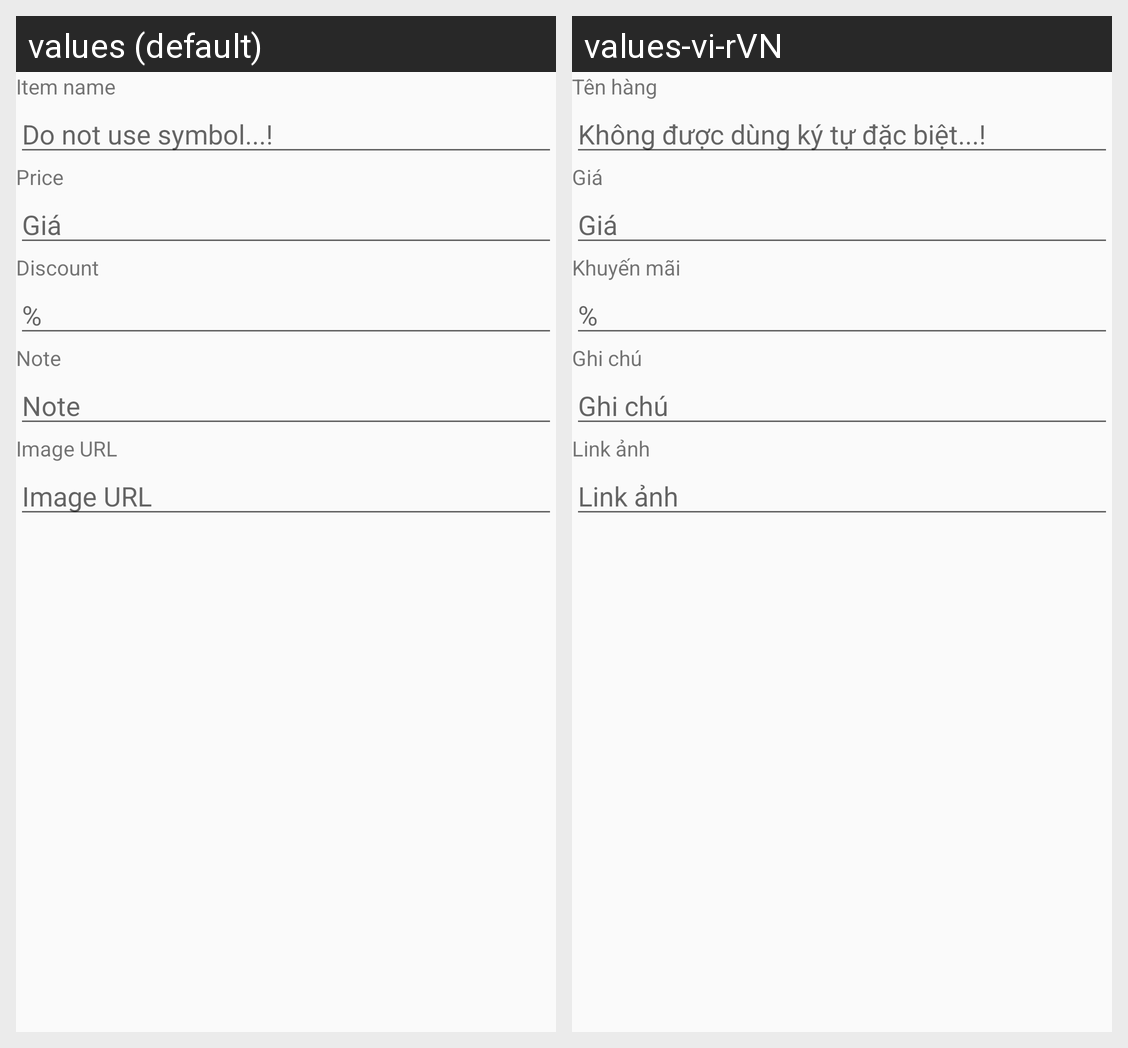

For this localized Android screen grid, give each drawn string resource with its value in every locale shown.
Android screen res/layout/add_menu_layout.xml rendered under 2 locales, left to right: values (default), values-vi-rVN. Device: Nexus 5 (rendered at 1080×1920; each locale shown at half size, 540×960, under a caption strip naming it); theme Theme.AppCompat.Light.NoActionBar.
Strings drawn on this screen, with the default value and each locale's value (text and hints the layout hard-codes, and strings that could not be matched under every locale, appear in the picture but are not listed):

item_name
  values: Item name
  values-vi-rVN: Tên hàng

dont_use_symbol
  values: Do not use symbol...!
  values-vi-rVN: Không được dùng ký tự đặc biệt...!

price
  values: Price
  values-vi-rVN: Giá

discount
  values: Discount
  values-vi-rVN: Khuyến mãi

note
  values: Note
  values-vi-rVN: Ghi chú

img_url
  values: Image URL
  values-vi-rVN: Link ảnh
